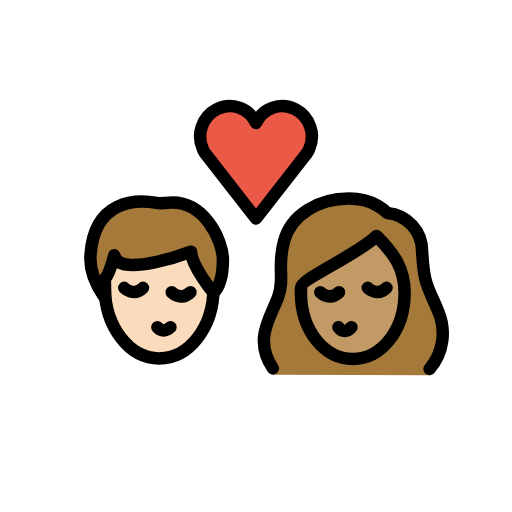
t = 0.00 s
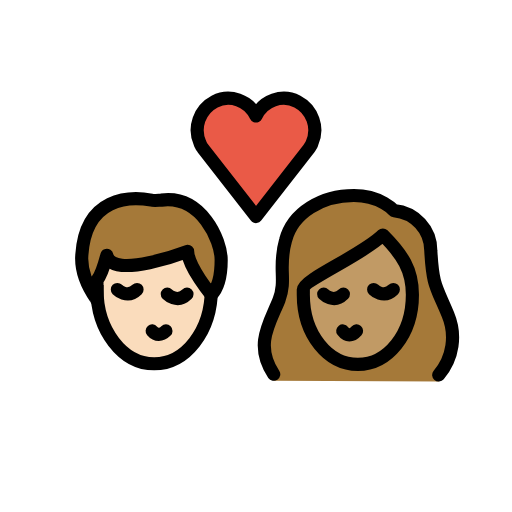
t = 0.36 s
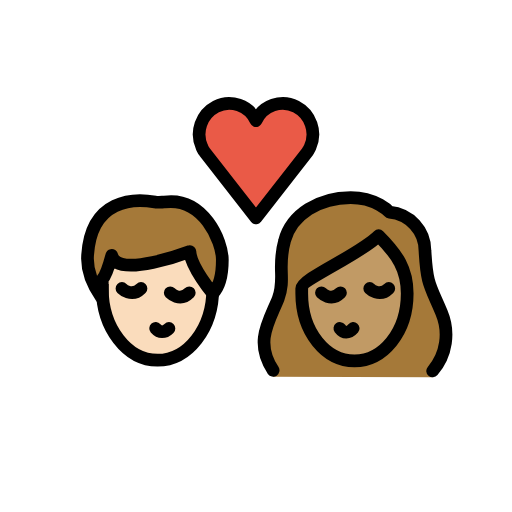
t = 0.84 s
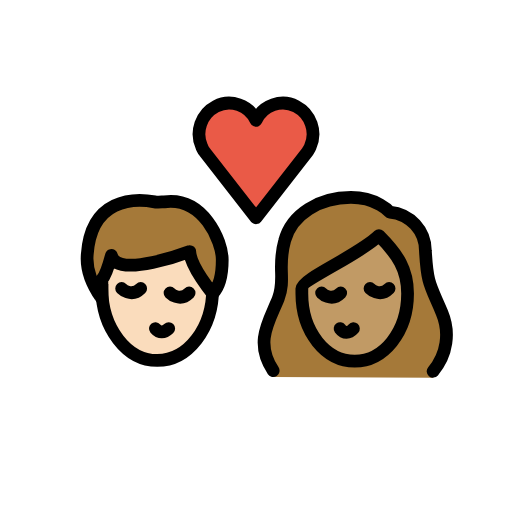
t = 1.20 s
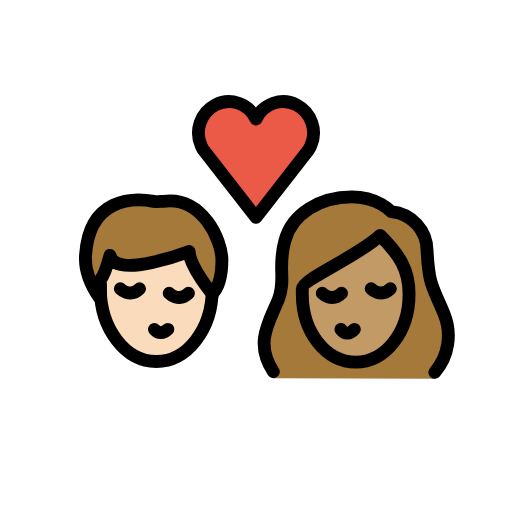
t = 1.56 s
t = 2.04 s: frame unchanged from t = 0.00 s, image omitted

The animated SVG that drew these frames (rendered in a browser with its animation timeline set to each time). Animation: 1 SMIL element (animateTransform=1); one cycle of 2.40 s, repeats indefinitely.

<?xml version='1.0' encoding='utf-8'?>
<svg xmlns="http://www.w3.org/2000/svg" id="emoji" viewBox="-5 -5 82 82" version="1.1" width="200" height="200" role="img">
  <title>OpenMoji: kiss: woman, man, light skin tone, medium skin tone</title><g transform="translate(36 36)"><g><g transform="translate(-36 -36)"><g id="color">
    <path fill="#EA5A47" d="M36,14.7c1.1-2.4,4-3.4,6.3-2.2s3.3,4,2.2,6.4c-0.1,0.3-0.3,0.5-0.4,0.7L36,30l-8.1-10.4 c-0.2-0.2-0.3-0.5-0.4-0.7c-1.1-2.4-0.1-5.2,2.2-6.4S34.9,12.3,36,14.7L36,14.7z" />
  </g>
  <g id="hair">
    <g id="hair-a">
      <path fill="#A57939" d="M9.5,35.8c0.6-8.8,7.3-8.9,10.6-8.3c0.3,0.1,1.2,0,1.5,0c6.1-0.8,9.1,6.1,9.1,9.1c0,1.1,0,3.8-1.5,5.3 c0,0-3.5-4.2-3.6-6.6c0,0-11.5,4.4-12.3,0.6c0,0-0.8,3-1.5,3.8c0,0,0,2.3,0,3C11.8,42.6,9.2,39.5,9.5,35.8z" />
    </g>
    <g id="hair-b">
      <path fill="#A57939" d="M38.7,55c-3-4.5-0.6-8.8,0.8-12.3c1.2-3.2-0.2-4.9,1-9.1c1.1-4.2,5.5-6.8,10.4-6.8c4.1,0,6.1,2.3,6.1,2.3 c3.2,0.3,5.6,2.9,5.6,6.1c0.3,5.4,0.8,5.4,2.6,9.7c1.3,3.1,0.8,7.6-1.4,10.2" />
    </g>
  </g>
  <g id="skin">
    <g id="skin-a">
      <path fill="#fadcbc" d="M25.6,35.3c0,0-11.5,4.4-12.3,0.6c0,0-0.7353,2.7525-1.4128,3.6849c-0.0514,0.4968-0.0872,1-0.0872,1.5151 c0,6.2408,3.8951,11.3,8.7,11.3c4.6063,0,8.3665-4.6531,8.6703-10.5361C28.8699,41.4988,25.6953,37.5867,25.6,35.3z" />
    </g>
    <g id="skin-b">
      <path fill="#c19a65" d="M43.2,41.9c0,6.1,3.8,10.6,8.3,10.6s8.3-4.5,8.3-10.6c0-3.8-1.5-6.1-4.5-9.1c-3,3-12.1,6.8-12.1,8.3 C43.2,41.1,43.2,41.9,43.2,41.9z" />
    </g>
  </g>
  <g id="skin-shadow" />
  <g id="line">
    <path fill="none" stroke="#000000" stroke-miterlimit="10" stroke-width="2" d="M29.2,40.2c0,0.3,0,0.6,0,0.9 c0,6.3-3.9,11.3-8.7,11.3s-8.7-5.1-8.7-11.3c0-0.2,0-0.4,0-0.7" />
    <path fill="none" stroke="#000000" stroke-linecap="round" stroke-linejoin="round" stroke-width="2" d="M20.2,47.4 c0.6,0.7,1.4,0.7,2.1,0" />
    <path fill="none" stroke="#000000" stroke-linecap="round" stroke-miterlimit="10" stroke-width="2" d="M22.5,41.8c0,0,1.5,1.5,3,0" />
    <path fill="none" stroke="#000000" stroke-linecap="round" stroke-miterlimit="10" stroke-width="2" d="M14.9,41.1c0,0,1.5,1.5,3,0" />
    <path fill="none" stroke="#000000" stroke-linecap="round" stroke-linejoin="round" stroke-width="2" d="M9.5,35.8 c0.6-8.8,7.3-8.9,10.6-8.3c0.3,0.1,1.2,0,1.5,0c6.1-0.8,9.1,6.1,9.1,9.1c0,1.1,0,3.8-1.5,5.3c0,0-3.5-4.2-3.6-6.6 c0,0-11.5,4.4-12.3,0.6c0,0-0.8,3-1.5,3.8c0,0,0,2.3,0,3C11.8,42.6,9.2,39.5,9.5,35.8z" />
    <path fill="none" stroke="#000000" stroke-linecap="round" stroke-linejoin="round" stroke-width="2" d="M36,14.7 c1.1-2.4,4-3.4,6.3-2.2s3.3,4,2.2,6.4c-0.1,0.3-0.3,0.5-0.4,0.7L36,30l-8.1-10.4c-0.2-0.2-0.3-0.5-0.4-0.7 c-1.1-2.4-0.1-5.2,2.2-6.4S34.9,12.3,36,14.7L36,14.7z" />
    <path fill="none" stroke="#000000" stroke-linecap="round" stroke-linejoin="round" stroke-width="2" d="M38.7,54 c-3-4.5-0.6-7.8,0.8-11.3c1.2-3.2-0.2-4.9,1-9.1c1.1-4.2,5.5-6.8,10.4-6.8c4.1,0,6.1,2.3,6.1,2.3c3.2,0.3,5.6,2.9,5.6,6.1 c0.3,5.4,0.8,5.4,2.6,9.7c1.3,3.1,0.8,6.6-1.4,9.2" />
    <path fill="none" stroke="#000000" stroke-linejoin="round" stroke-miterlimit="10" stroke-width="2" d="M43.2,41.9 c0,6.1,3.8,10.6,8.3,10.6s8.3-4.5,8.3-10.6c0-3.8-1.5-6.1-4.5-9.1c-3,3-12.1,6.8-12.1,8.3C43.2,41.1,43.2,41.9,43.2,41.9z" />
    <path fill="none" stroke="#000000" stroke-linecap="round" stroke-linejoin="round" stroke-width="2" d="M49.2,47.4 c0.6,0.8,1.4,0.8,2.1,0" />
    <path fill="none" stroke="#000000" stroke-linecap="round" stroke-miterlimit="10" stroke-width="2" d="M53.9,41.1c0,0,1.5,1.5,3,0" />
    <path fill="none" stroke="#000000" stroke-linecap="round" stroke-miterlimit="10" stroke-width="2" d="M46.3,41.8c0,0,1.5,1.5,3,0" />
  </g>
</g><animateTransform attributeName="transform" type="scale" values="1;1.07;1;1.04;1;1" dur="2.4s" repeatCount="indefinite" /></g></g></svg>
